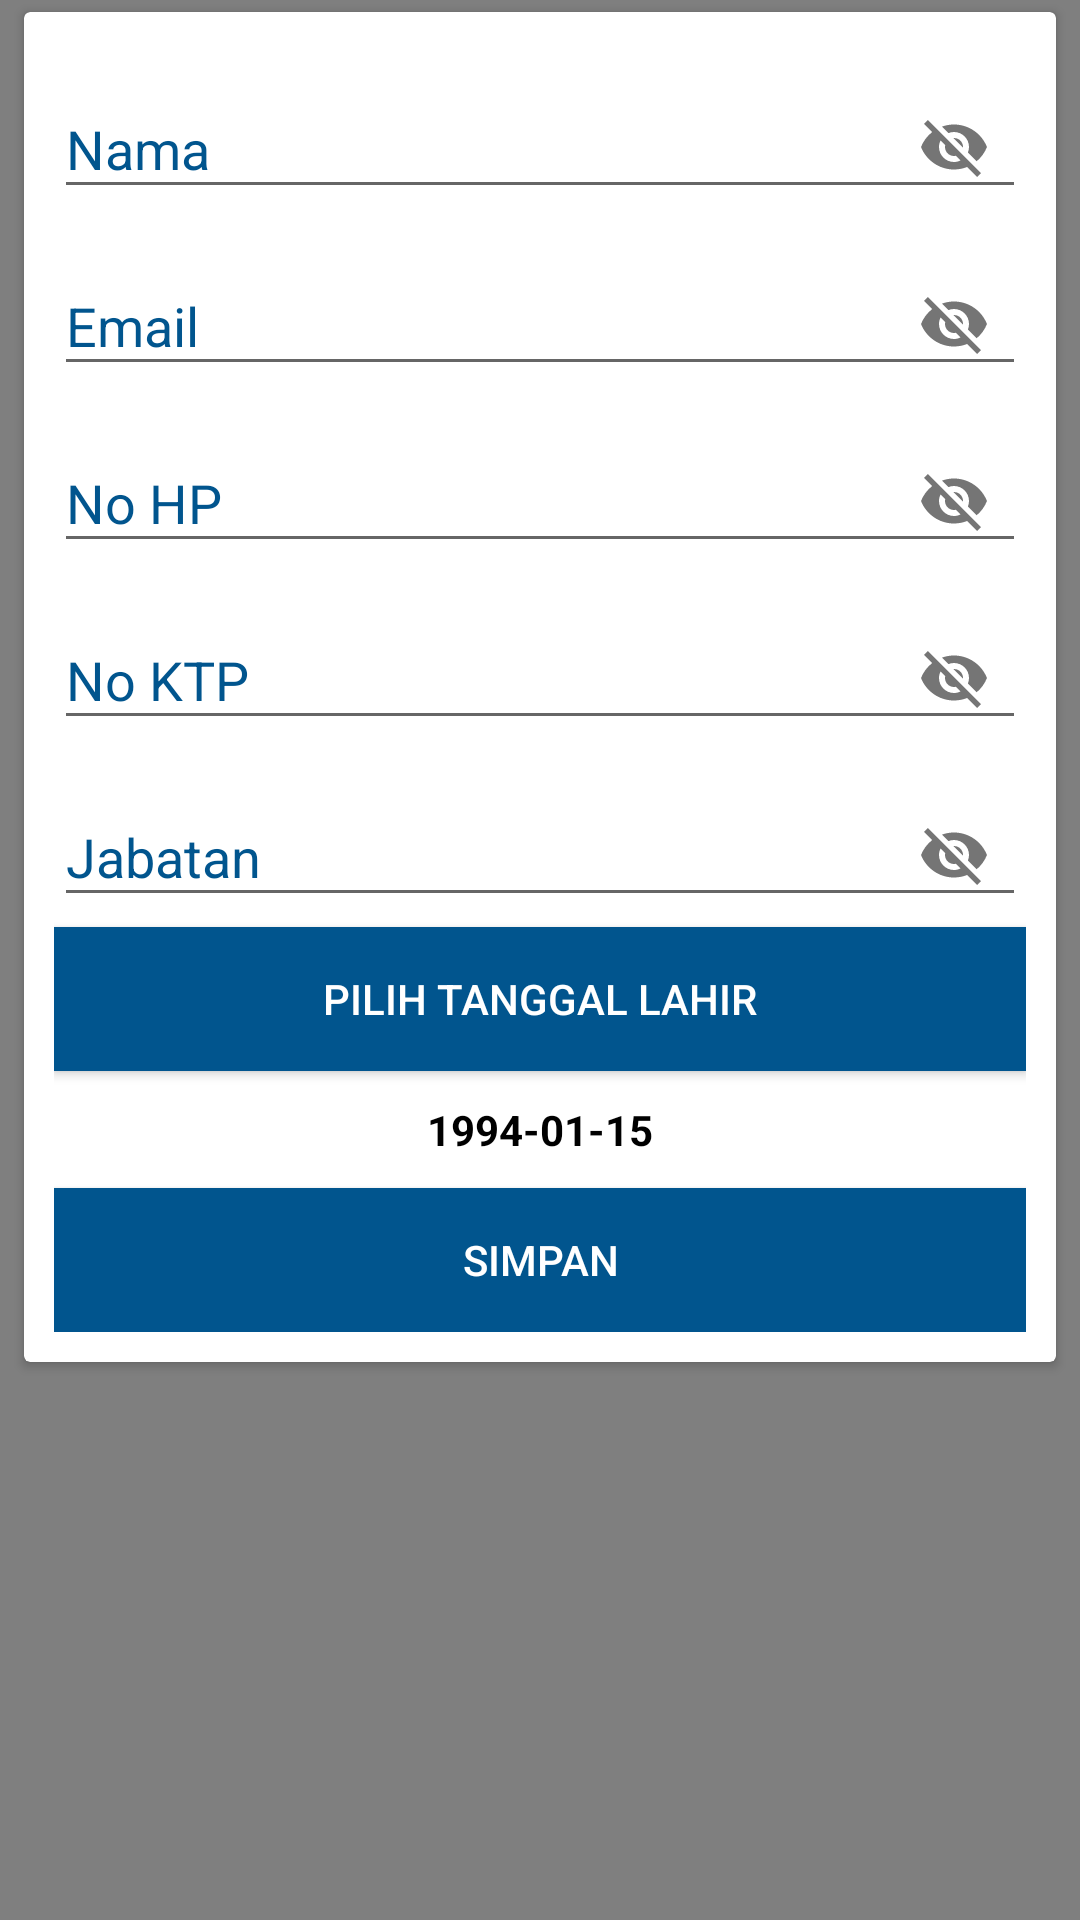

Android layout source for this screen:
<!-- AndroidManifest.xml: application theme AppTheme.NoActionBar -->
<!-- res/layout/activity_edit_account.xml -->
<?xml version="1.0" encoding="utf-8"?>
<RelativeLayout xmlns:android="http://schemas.android.com/apk/res/android"
    xmlns:app="http://schemas.android.com/apk/res-auto"
    xmlns:tools="http://schemas.android.com/tools"
    android:layout_width="match_parent"
    android:layout_height="match_parent"
    tools:context=".Activity.EditAccountActivity"
    xmlns:card_view="http://schemas.android.com/tools">
    <com.airbnb.lottie.LottieAnimationView
        android:layout_width="match_parent"
        android:layout_height="match_parent"
        app:lottie_loop="true"
        app:lottie_fileName="blue wave.json"
        app:lottie_autoPlay="true"
        android:id="@+id/loading"
        android:scaleType="fitXY">

    </com.airbnb.lottie.LottieAnimationView>

    <androidx.cardview.widget.CardView
        android:layout_width="match_parent"
        android:layout_height="wrap_content"
        android:layout_marginLeft="8dp"
        android:layout_marginTop="4dp"
        android:layout_marginRight="8dp"
        android:layout_marginBottom="4dp"
        card_view:cardCornerRadius="8dp">
        <LinearLayout
            android:layout_width="match_parent"
            android:layout_height="wrap_content"
            android:orientation="vertical"
            android:padding="10dp">
            <com.google.android.material.textfield.TextInputLayout
                android:layout_width="match_parent"
                android:layout_height="wrap_content"
                android:focusable="true"
                android:focusableInTouchMode="true"
                android:textColorHint="@color/colorAccent"
                app:passwordToggleEnabled="true"
                android:layout_weight="1">
                <EditText
                    android:ems="10"
                    android:layout_width="match_parent"
                    android:layout_height="wrap_content"
                    android:hint="Nama"
                    android:id="@+id/etNama"/>

            </com.google.android.material.textfield.TextInputLayout>
            <com.google.android.material.textfield.TextInputLayout
                android:layout_width="match_parent"
                android:layout_height="wrap_content"
                android:focusable="true"
                android:focusableInTouchMode="true"
                android:textColorHint="@color/colorAccent"
                app:passwordToggleEnabled="true"
                android:layout_weight="1">
                <EditText
                    android:ems="10"
                    android:layout_width="match_parent"
                    android:layout_height="wrap_content"
                    android:hint="Email"
                    android:id="@+id/etEmail"/>

            </com.google.android.material.textfield.TextInputLayout>
            <com.google.android.material.textfield.TextInputLayout
                android:layout_width="match_parent"
                android:layout_height="wrap_content"
                android:focusable="true"
                android:focusableInTouchMode="true"
                android:textColorHint="@color/colorAccent"
                app:passwordToggleEnabled="true"
                android:layout_weight="1">
                <EditText
                    android:ems="10"
                    android:layout_width="match_parent"
                    android:layout_height="wrap_content"
                    android:hint="No HP"
                    android:id="@+id/etHP"/>

            </com.google.android.material.textfield.TextInputLayout>
            <com.google.android.material.textfield.TextInputLayout
                android:layout_width="match_parent"
                android:layout_height="wrap_content"
                android:focusable="true"
                android:focusableInTouchMode="true"
                android:textColorHint="@color/colorAccent"
                app:passwordToggleEnabled="true"
                android:layout_weight="1">
                <EditText
                    android:ems="10"
                    android:layout_width="match_parent"
                    android:layout_height="wrap_content"
                    android:hint="No KTP"
                    android:id="@+id/etKTP"/>

            </com.google.android.material.textfield.TextInputLayout>
            <com.google.android.material.textfield.TextInputLayout
                android:layout_width="match_parent"
                android:layout_height="wrap_content"
                android:focusable="true"
                android:focusableInTouchMode="true"
                android:textColorHint="@color/colorAccent"
                app:passwordToggleEnabled="true"
                android:layout_weight="1">
                <EditText
                    android:ems="10"
                    android:layout_width="match_parent"
                    android:layout_height="wrap_content"
                    android:hint="Jabatan"
                    android:id="@+id/etJabatan"/>

            </com.google.android.material.textfield.TextInputLayout>
            <Button
                android:layout_width="match_parent"
                android:layout_height="wrap_content"
                android:text="Pilih Tanggal Lahir"
                android:id="@+id/btnTglLahir"
                android:textColor="@color/colorWhite"
                android:background="@color/colorPrimary"/>
            <TextView
                android:layout_marginTop="10dp"
                android:layout_marginBottom="10dp"
                android:layout_width="match_parent"
                android:layout_height="wrap_content"
                android:text="1994-01-15"
                android:gravity="center"
                android:textColor="@color/colorBlack"
                android:textStyle="bold"
                android:id="@+id/tvTglLahir"/>
            <Button
                android:layout_width="match_parent"
                android:layout_height="wrap_content"
                android:id="@+id/btnSimpan"
                android:text="Simpan"
                android:textColor="@color/colorWhite"
                android:background="@color/colorPrimary"/>
        </LinearLayout>
    </androidx.cardview.widget.CardView>
</RelativeLayout>
<!-- resources referenced by this layout -->
<resources>
  <color name="colorAccent">#01558e</color>
  <color name="colorBlack">#000000</color>
  <color name="colorPrimary">#01558e</color>
  <color name="colorWhite">#FFFFFF</color>
  <style name="AppTheme.NoActionBar">
          <item name="windowActionBar">false</item>
          <item name="windowNoTitle">true</item>
      </style>
</resources>
